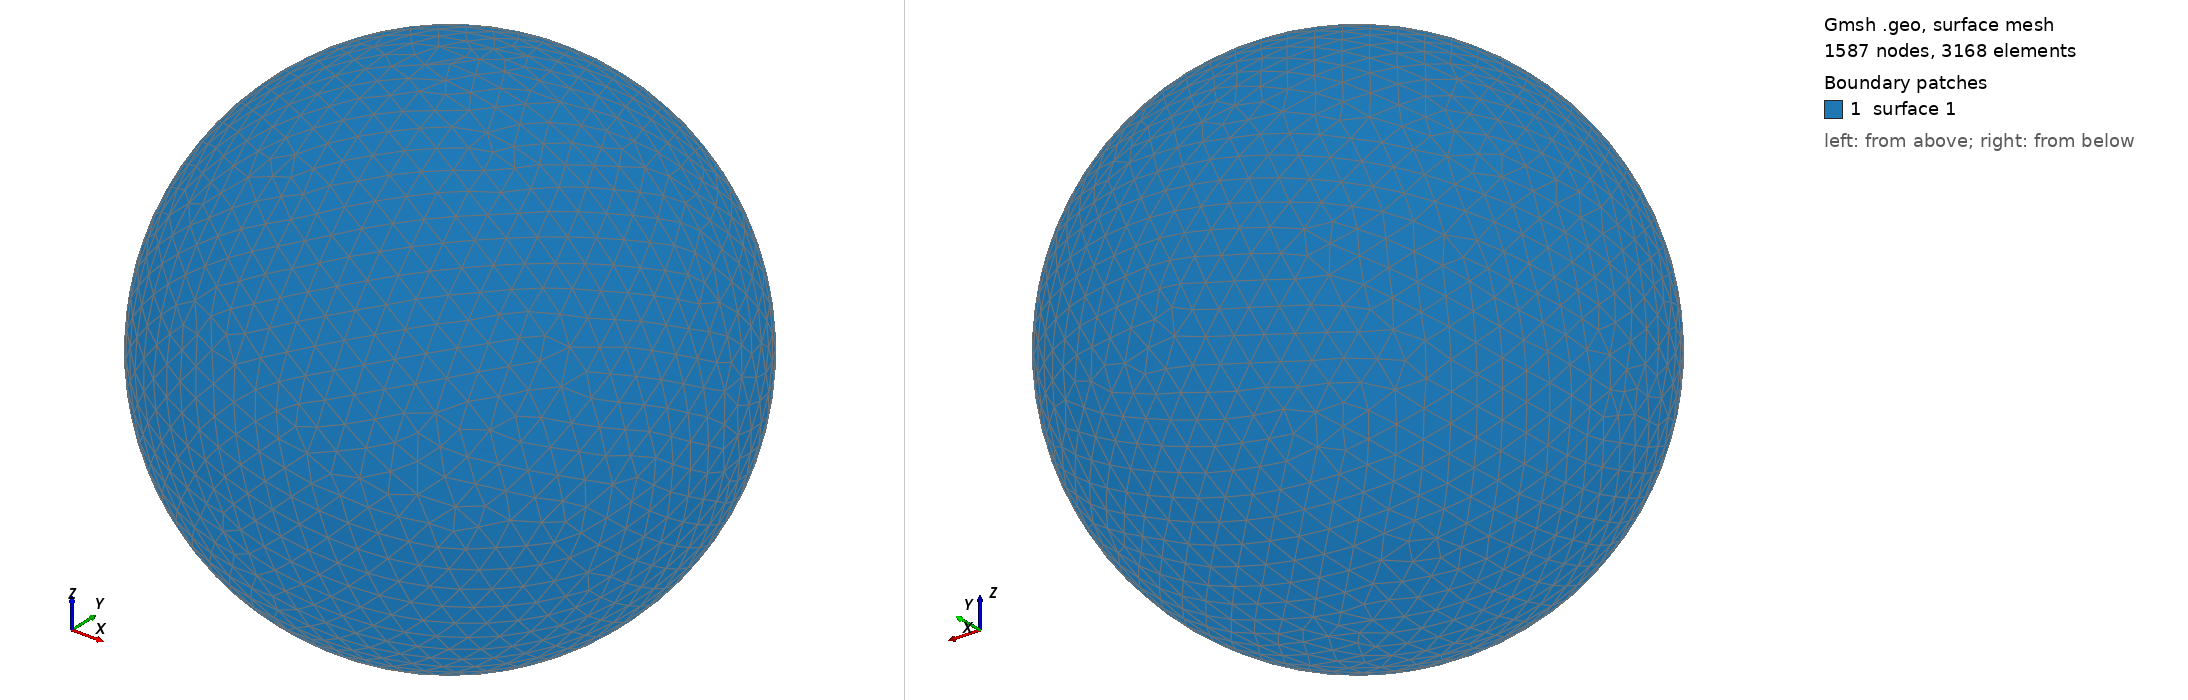

Gmsh geometry script, surface-meshed: 1587 nodes, 3168 surface elements. Boundary patches (legend numbers): 1 surface 1. Left view from above one corner, right view from below the opposite corner. The script declares no physical surfaces, so the legend lists its geometric surfaces. The drawing asked Gmsh for element sizes between 1% and 20% of the model's largest extent; the script's own settings can give other sizes.

=== shot2160.geo (drawn) ===
SetFactory("OpenCASCADE");
Point(1) = {0,0,0,0};
Sphere(1) = {0,0,0,0.24310000};
MeshSize{ PointsOf{ Surface{:}; } } = 0.024310000;
Mesh.ElementOrder=1;
Mesh.Format=39;
